Run: headless pygame with SDL's dummy video driver; simulated clock (each Clock.tick advances the game by its frame time, no real sleeping); random seed 0; keys injected as events and as key.get_pressed() state; mouse plan: one left click at the window centre at the start of phase 2, then a move to the lower-right quarter at the start of phase 3.
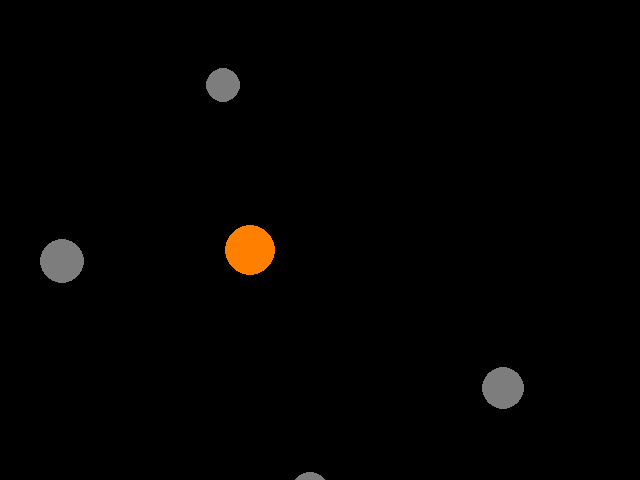
Frame 1 of 4 · flips 1–60 · no input
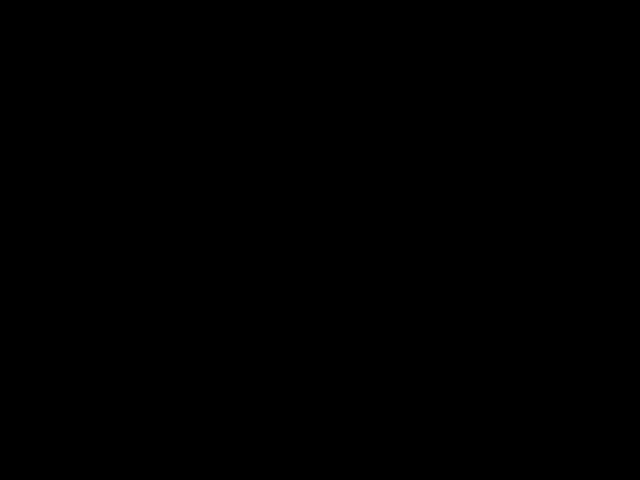
Frame 2 of 4 · flips 61–180 · clicked the window centre · tapped SPACE, RETURN · held RIGHT (→), D
Frame 3 of 4 · flips 181–300 · moved the mouse to the lower-right quarter · held DOWN (↓), S · screen unchanged from frame 2, image omitted
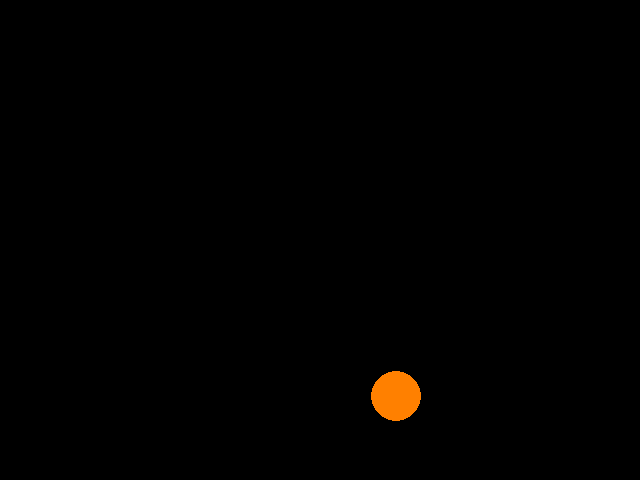
Frame 4 of 4 · flips 301–420 · held LEFT (←), A, UP (↑), W

The pygame program that drew these frames:

import pygame, sys
from pygame.locals import *
import math
from random import randrange

class Player:
    def __init__(self, gamespace):
        self.x = 250
        self.y = 250
        self.radius = 25
        self.speed = 250
        self.dir = [0,0,0,0] #up, down, left, right
        self.color = pygame.Color(255,128,0)
        self.health = 3
        self.gs = gamespace
        self.moving = 0
        self.counter = 0

    def draw(self):
        pygame.draw.circle(self.gs.screen, self.color, (self.x,self.y), self.radius)
    def tick(self):
        if self.counter: 
            self.counter -= 1
        yes = -1*self.dir[0] + self.dir[1]
        xes = -1*self.dir[2] + self.dir[3]
        if yes and xes:
            self.x += xes * (1/60.0) * self.speed * (1/math.sqrt(2))
            self.y += yes * (1/60.0) * self.speed * (1/math.sqrt(2))
        elif yes:
            self.y += yes * (1/60.0) * self.speed
        elif xes:
            self.x += xes * (1/60.0) * self.speed
        if self.gs.toFire and not self.counter:
            self.counter = 5
            mx, my = pygame.mouse.get_pos()
            angle = math.degrees(math.atan2(mx-self.x,my-self.y))
            self.gs.bullettes.append(Bullet(self.x,self.y,angle,self.gs))
    def move(self, key):
        if (key == K_RIGHT):
            self.dir[3] = 1
        elif (key == K_UP):
            self.dir[0] = 1
        elif (key == K_DOWN):
            self.dir[1] = 1
        elif (key == K_LEFT):
            self.dir[2] = 1
    def stop(self, key):
        if (key == K_RIGHT):
            self.dir[3] = 0
        elif (key == K_UP):
            self.dir[0] = 0
        elif (key == K_DOWN):
            self.dir[1] = 0
        elif (key == K_LEFT):
            self.dir[2] = 0


class Enemy:
     def __init__(self, gamespace):
        self.x =  randrange(640)
        self.y = randrange(480)
        self.color = pygame.Color(125,125,125)
        self.radius = 15 + randrange(10)
        self.speed = 100 + randrange(200)
        self.health = 3
        self.gs = gamespace
     def tick(self):
        self.x += (1/60.0) * self.speed
     def draw(self):
        pygame.draw.circle(self.gs.screen, self.color, (self.x,self.y), self.radius)
        
class Chaser(Enemy):
    def __init__(self, gamespace):
        Enemy.__init__(self,gamespace)
    def tick(self):
        self.x -= (1/60.0) * self.speed
class Sweeper(Enemy):
    def __init__(self, gamespace):
        Enemy.__init__(self,gamespace)
    def tick(self):
        self.y += (1/60.0) * self.speed
class Expander(Enemy):
    def __init__(self, gamespace):
        Enemy.__init__(self,gamespace)
    def tick(self):
        self.y -= (1/60.0) * self.speed
class Bullet:
    def __init__(self,x,y,dir,gamespace):
        self.gs = gamespace
        self.size = 5
        self.rect = pygame.Rect(x,y,self.size,self.size)
        self.xspeed = 500.0*math.sin(math.radians(dir))
        self.yspeed = 500.0*math.cos(math.radians(dir))
        self.color = pygame.Color(255,255,255)
    def tick(self):
        self.rect.x += self.xspeed/60.0
        self.rect.y += self.yspeed/60.0
    def draw(self):
        pygame.draw.circle(self.gs.screen, self.color, self.rect.center, self.size)

        
class GameSpace:
    def main(self):
        pygame.init()
        self.toFire = 0
        self.size = self.width, self.height = 640, 480
        self.black = 0,0,0
        self.screen = pygame.display.set_mode(self.size)
        self.clock = pygame.time.Clock()
        self.player = Player(self)
        self.enemies = []
        self.enemies.append(Enemy(self))
        self.enemies.append(Chaser(self))
        self.enemies.append(Sweeper(self))
        self.enemies.append(Expander(self))
        self.bullettes = []
        while 1:
            self.screen.fill(self.black)
            for event in pygame.event.get():
                if event.type == QUIT:
                    pygame.quit()
                    sys.exit()
                if event.type == KEYDOWN:
                    self.player.move(event.key)
                if event.type == KEYUP:
                    self.player.stop(event.key)
                if event.type == MOUSEBUTTONDOWN:
                    self.toFire = 1
                if event.type == MOUSEBUTTONUP:
                    self.toFire = 0
            for bul in self.bullettes:
                bul.tick()
                bul.draw()
            for en in self.enemies:
                en.tick()
                en.draw()
            self.player.tick()
            self.player.draw()
            pygame.display.update()
            self.clock.tick(60)

if __name__ == '__main__':
    gs = GameSpace()
    gs.main()
